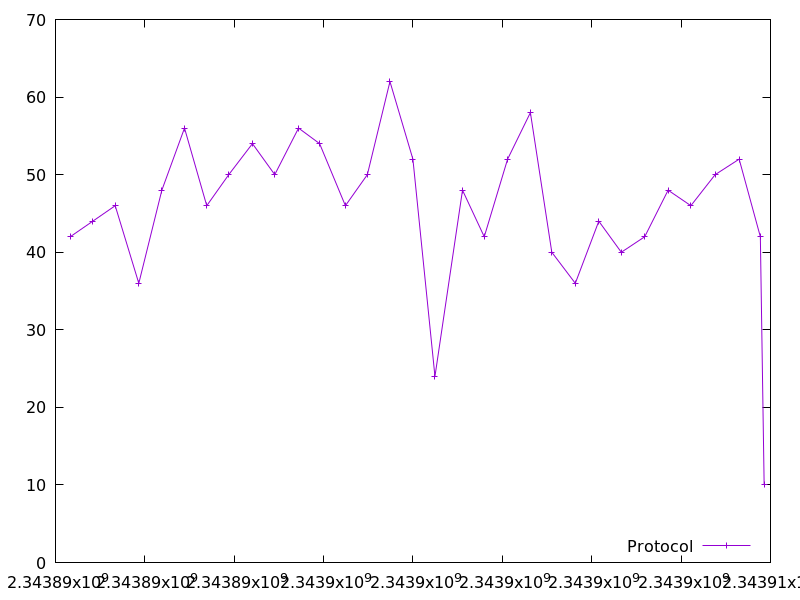

Values plotted in this chart, from the file beside it:
2343890328.427059, 42.0
2343890834, 44.0
2343891336, 46.0
2343891864, 36.0
2343892380, 48.0
2343892887, 56.0
2343893385, 46.0
2343893877, 50.0
2343894408, 54.0
2343894907, 50.0
2343895439, 56.0
2343895911, 54.0
2343896487, 46.0
2343896979, 50.0
2343897485, 62.0
2343897999, 52.0
2343898491, 24.0
2343899108, 48.0
2343899595, 42.0
2343900118, 52.0
2343900628, 58.0
2343901107, 40.0
2343901632, 36.0
2343902159, 44.0
2343902662, 40.0
2343903186, 42.0
2343903709, 48.0
2343904218, 46.0
2343904763, 50.0
2343905299, 52.0
2343905774, 42.0
2343905859, 10.0
